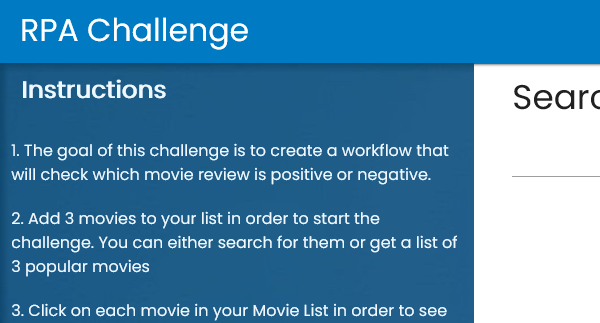
Workflow: Trial1

Step 1: Attach Browser 'iexplore.exe Rpa' in window 'Rpa Challenge'

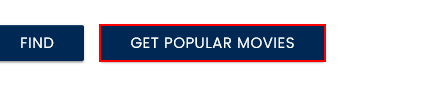
Step 2: click on the button 'Get Popular Movies'

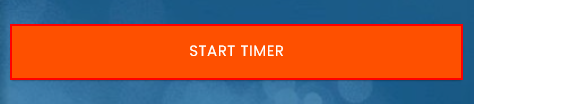
Step 3: click on the button

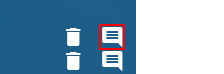
Step 4: click on the text in window 'Rpa Challenge'

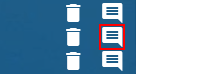
Step 5: click on the text in window 'Rpa Challenge'

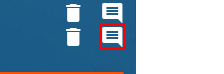
Step 6: click on the text in window 'Rpa Challenge'

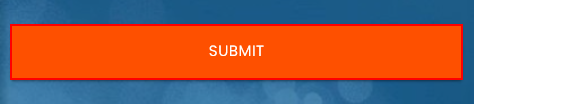
Step 7: click on the button in window 'Rpa Challenge'
